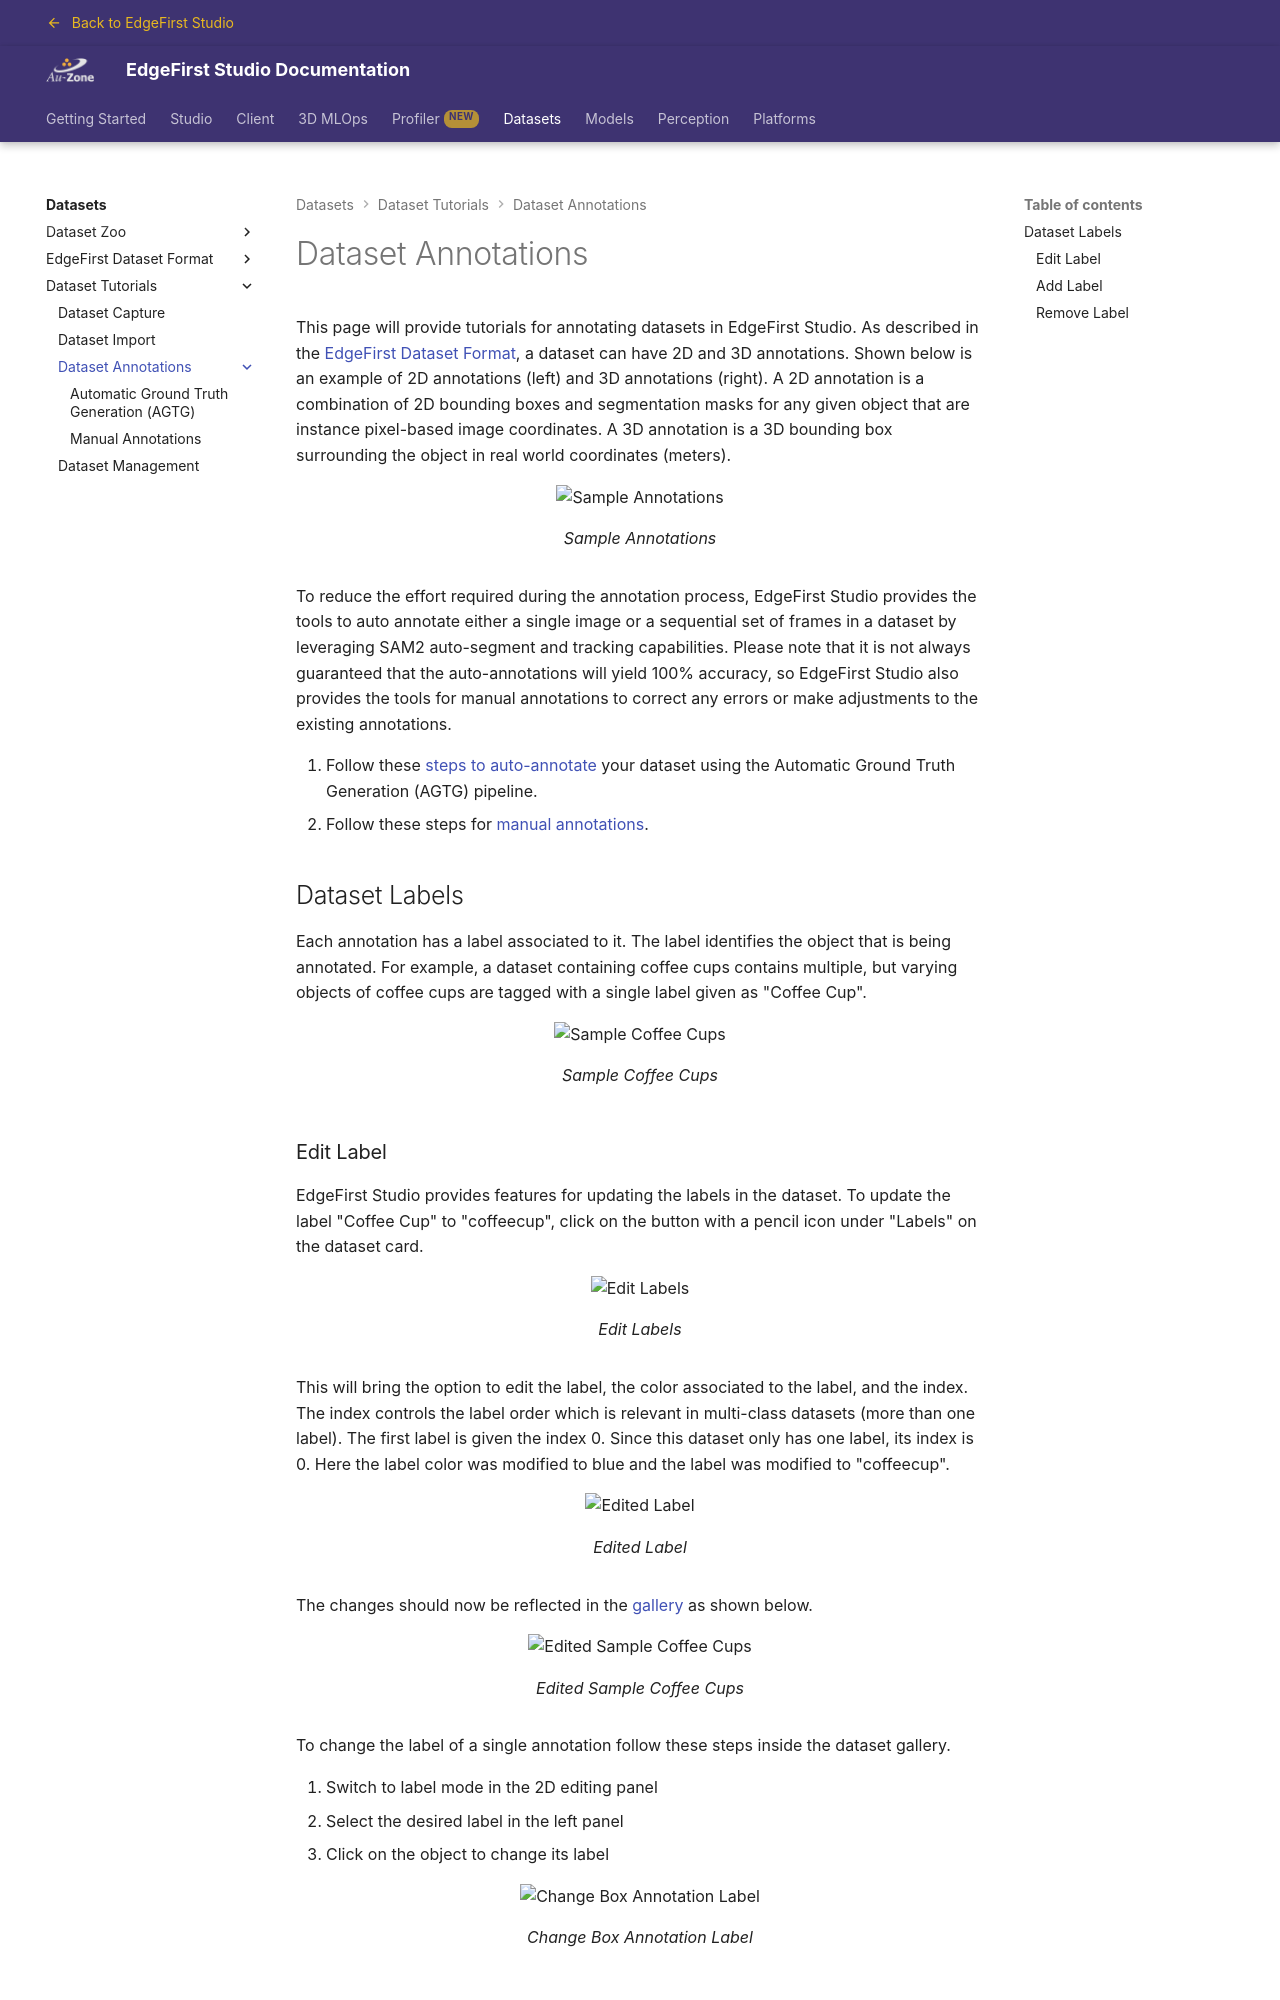

repository: EdgeFirstAI/documentation · page: stage/datasets/tutorials/annotations/index.html · generator: mkdocs

# Dataset Annotations

This page will provide tutorials for annotating datasets in EdgeFirst Studio.  As described in the [EdgeFirst Dataset Format](../../format/index.md), a dataset can have 2D and 3D annotations.  Shown below is an example of 2D annotations (left) and 3D annotations (right).  A 2D annotation is a combination of 2D bounding boxes and segmentation masks for any given object that are instance pixel-based image coordinates.  A 3D annotation is a 3D bounding box surrounding the object in real world coordinates (meters).

{{ figure("../../assets/annotations/sample-studio-annotations.jpg", "Sample Annotations") }}

To reduce the effort required during the annotation process, EdgeFirst Studio provides the tools to auto annotate either a single image or a sequential set of frames in a dataset by leveraging SAM2 auto-segment and tracking capabilities.  Please note that it is not always guaranteed that the auto-annotations will yield 100% accuracy, so EdgeFirst Studio also provides the tools for manual annotations to correct any errors or make adjustments to the existing annotations.

1. Follow these [steps to auto-annotate](automatic.md) your dataset using the Automatic Ground Truth Generation (AGTG) pipeline.
2. Follow these steps for [manual annotations](manual.md).

## Dataset Labels

Each annotation has a label associated to it.  The label identifies the object that is being annotated.  For example, a dataset containing coffee cups contains multiple, but varying objects of coffee cups are tagged with a single label given as "Coffee Cup".

{{ figure("../../assets/annotations/coffee-cups-annotations.jpg", "Sample Coffee Cups") }}
